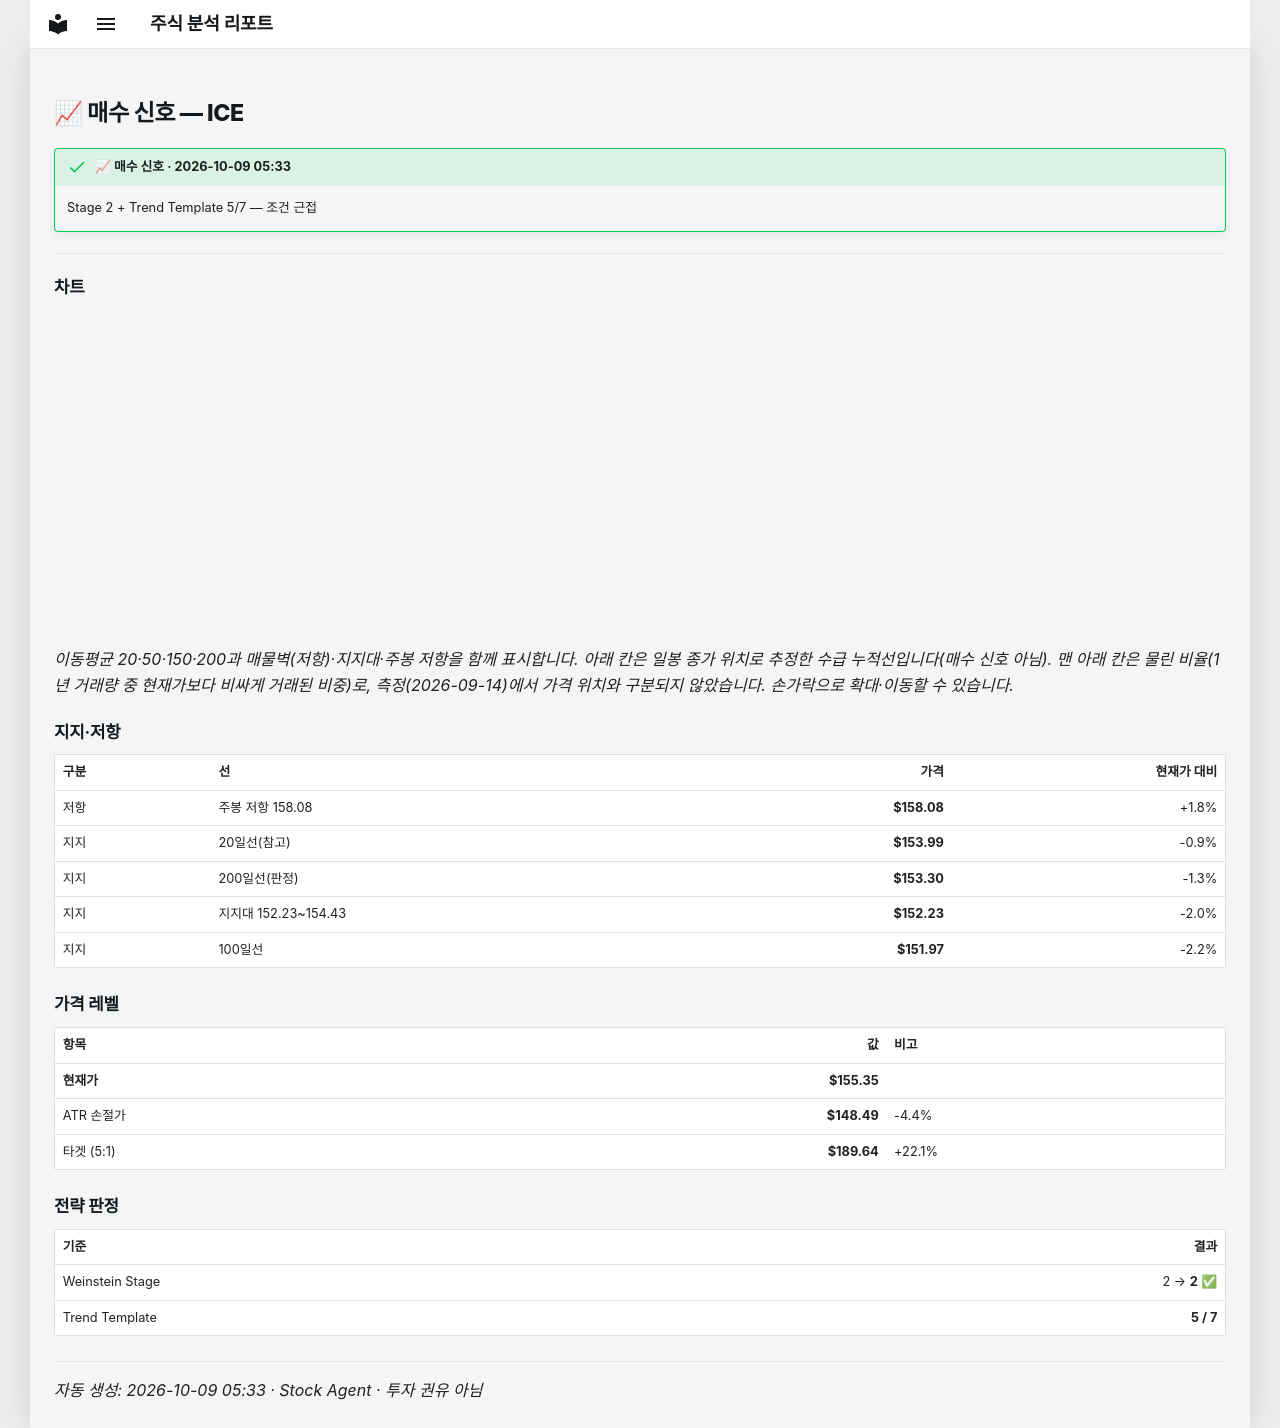

repository: soloandco/stock-reports · page: alerts/20261009-ice-buy_watch/index.html · generator: mkdocs

---
title: "📈 매수 신호 — ICE"
ticker: ICE
alert: "📈 매수 신호"
created: 2026-10-09
comments: true
---

# 📈 매수 신호 — ICE

!!! success "📈 매수 신호 · 2026-10-09 05:33"
    Stage 2 + Trend Template 5/7 — 조건 근접

---

## 차트

<div class="stock-chart" data-src="../charts/20261009-ice-buy_watch.json"></div>

_이동평균 20·50·150·200과 매물벽(저항)·지지대·주봉 저항을 함께 표시합니다. 아래 칸은 일봉 종가 위치로 추정한 수급 누적선입니다(매수 신호 아님). 맨 아래 칸은 물린 비율(1년 거래량 중 현재가보다 비싸게 거래된 비중)로, 측정(2026-09-14)에서 가격 위치와 구분되지 않았습니다. 손가락으로 확대·이동할 수 있습니다._

## 지지·저항

| 구분 | 선 | 가격 | 현재가 대비 |
|:-----|:---|-----:|-----------:|
| 저항 | 주봉 저항 158.08 | **$158.08** | +1.8% |
| 지지 | 20일선(참고) | **$153.99** | -0.9% |
| 지지 | 200일선(판정) | **$153.30** | -1.3% |
| 지지 | 지지대 152.23~154.43 | **$152.23** | -2.0% |
| 지지 | 100일선 | **$151.97** | -2.2% |

## 가격 레벨

| 항목 | 값 | 비고 |
|:-----|---:|:-----|
| **현재가** | **$155.35** | |
| ATR 손절가 | **$148.49** | -4.4% |
| 타겟 (5:1) | **$189.64** | +22.1% |

## 전략 판정

| 기준 | 결과 |
|:-----|-----:|
| Weinstein Stage | 2 → **2** ✅ |
| Trend Template | **5 / 7** |

---
_자동 생성: 2026-10-09 05:33 · Stock Agent · 투자 권유 아님_
